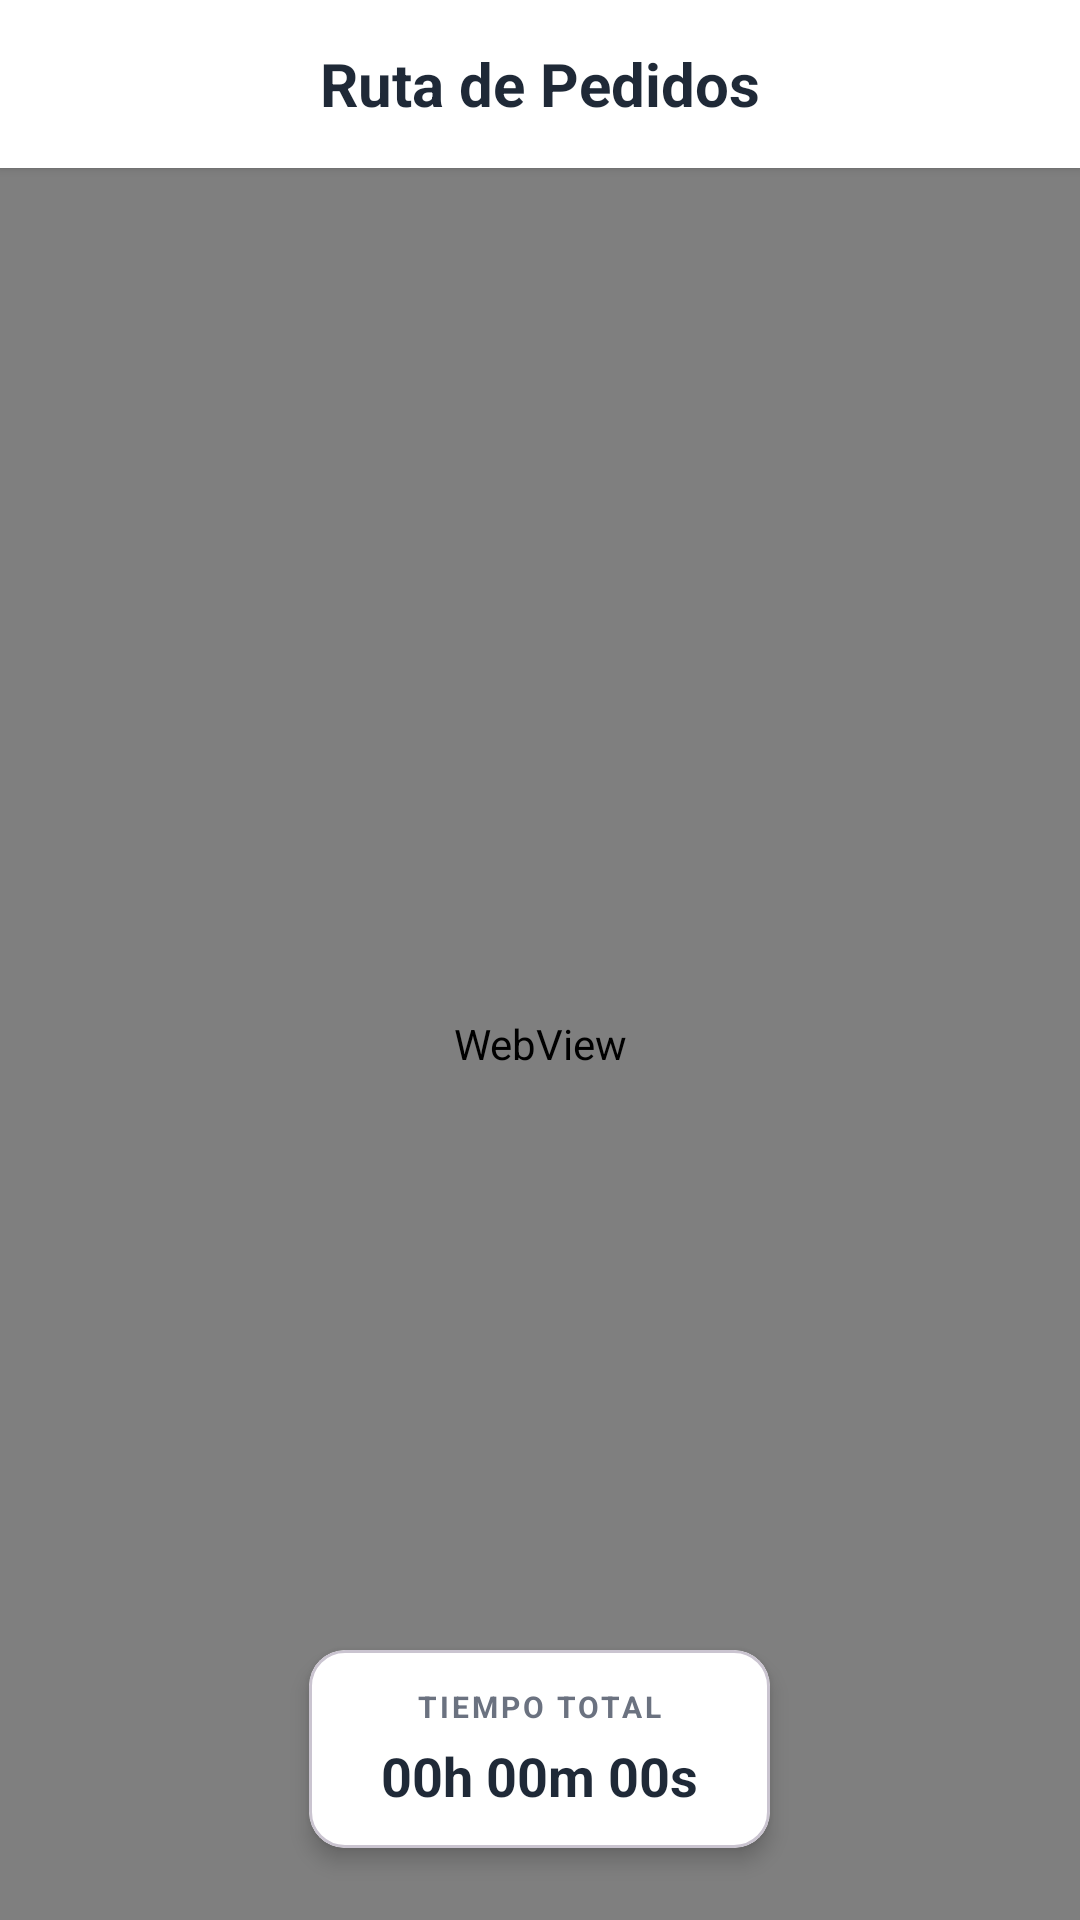

This screen was rendered from an Android layout file. Write that file and the resources it references.
<!-- AndroidManifest.xml: application theme Theme.AppRegistroPedidos -->
<!-- res/layout/activity_ruta.xml -->
<?xml version="1.0" encoding="utf-8"?>
<LinearLayout xmlns:android="http://schemas.android.com/apk/res/android"
    xmlns:app="http://schemas.android.com/apk/res-auto"
    xmlns:tools="http://schemas.android.com/tools"
    android:layout_width="match_parent"
    android:layout_height="match_parent"
    android:orientation="vertical"
    android:fitsSystemWindows="true"
    tools:context=".RutaActivity">

    
    <LinearLayout
        android:layout_width="match_parent"
        android:layout_height="56dp"
        android:orientation="horizontal"
        android:gravity="center"
        android:paddingStart="16dp"
        android:paddingEnd="16dp"
        android:background="@color/white"
        android:elevation="2dp">

        <TextView
            android:layout_width="wrap_content"
            android:layout_height="wrap_content"
            android:text="Ruta de Pedidos"
            android:textSize="20sp"
            android:textStyle="bold"
            android:textColor="@color/text_primary" />
    </LinearLayout>

    
    <FrameLayout
        android:layout_width="match_parent"
        android:layout_height="match_parent">

        <android.webkit.WebView
            android:id="@+id/webViewMapa"
            android:layout_width="match_parent"
            android:layout_height="match_parent" />

        
        <com.google.android.material.card.MaterialCardView
            android:layout_width="wrap_content"
            android:layout_height="wrap_content"
            android:layout_gravity="bottom|center_horizontal"
            android:layout_marginBottom="24dp"
            app:cardCornerRadius="12dp"
            app:cardElevation="4dp"
            app:cardBackgroundColor="@color/white">

            <LinearLayout
                android:layout_width="wrap_content"
                android:layout_height="wrap_content"
                android:orientation="vertical"
                android:paddingStart="24dp"
                android:paddingEnd="24dp"
                android:paddingTop="12dp"
                android:paddingBottom="12dp"
                android:gravity="center">

                <TextView
                    android:layout_width="wrap_content"
                    android:layout_height="wrap_content"
                    android:text="TIEMPO TOTAL"
                    android:textSize="10sp"
                    android:textStyle="bold"
                    android:textColor="@color/text_secondary"
                    android:letterSpacing="0.1" />

                <TextView
                    android:id="@+id/tvTiempoRecorrido"
                    android:layout_width="wrap_content"
                    android:layout_height="wrap_content"
                    android:text="00h 00m 00s"
                    android:textSize="18sp"
                    android:textStyle="bold"
                    android:textColor="@color/text_primary"
                    android:layout_marginTop="4dp" />
            </LinearLayout>
        </com.google.android.material.card.MaterialCardView>
    </FrameLayout>
</LinearLayout>
<!-- resources referenced by this layout -->
<resources>
  <color name="text_primary">@color/slate_800</color>
  <color name="text_secondary">@color/slate_500</color>
  <color name="white">#FFFFFF</color>
  <style name="Theme.AppRegistroPedidos" parent="Base.Theme.AppRegistroPedidos" />
  <color name="slate_800">#1F2937</color>
  <color name="slate_500">#6B7280</color>
  <style name="Base.Theme.AppRegistroPedidos" parent="Theme.Material3.Light.NoActionBar">
          <item name="colorPrimary">@color/primaryTeal</item>
          <item name="colorOnPrimary">@color/on_primary</item>
          <item name="colorPrimaryContainer">@color/accent_light</item>
          <item name="android:colorBackground">@color/softGrayBG</item>
          <item name="android:windowBackground">@color/softGrayBG</item>
          <item name="android:statusBarColor">@color/softGrayBG</item>
          <item name="android:windowLightStatusBar">true</item>
      </style>
  <color name="primaryTeal">#2C4F58</color>
  <color name="on_primary">#FFFFFF</color>
  <color name="accent_light">#FFE0B2</color>
  <color name="softGrayBG">#F4F7F7</color>
</resources>
